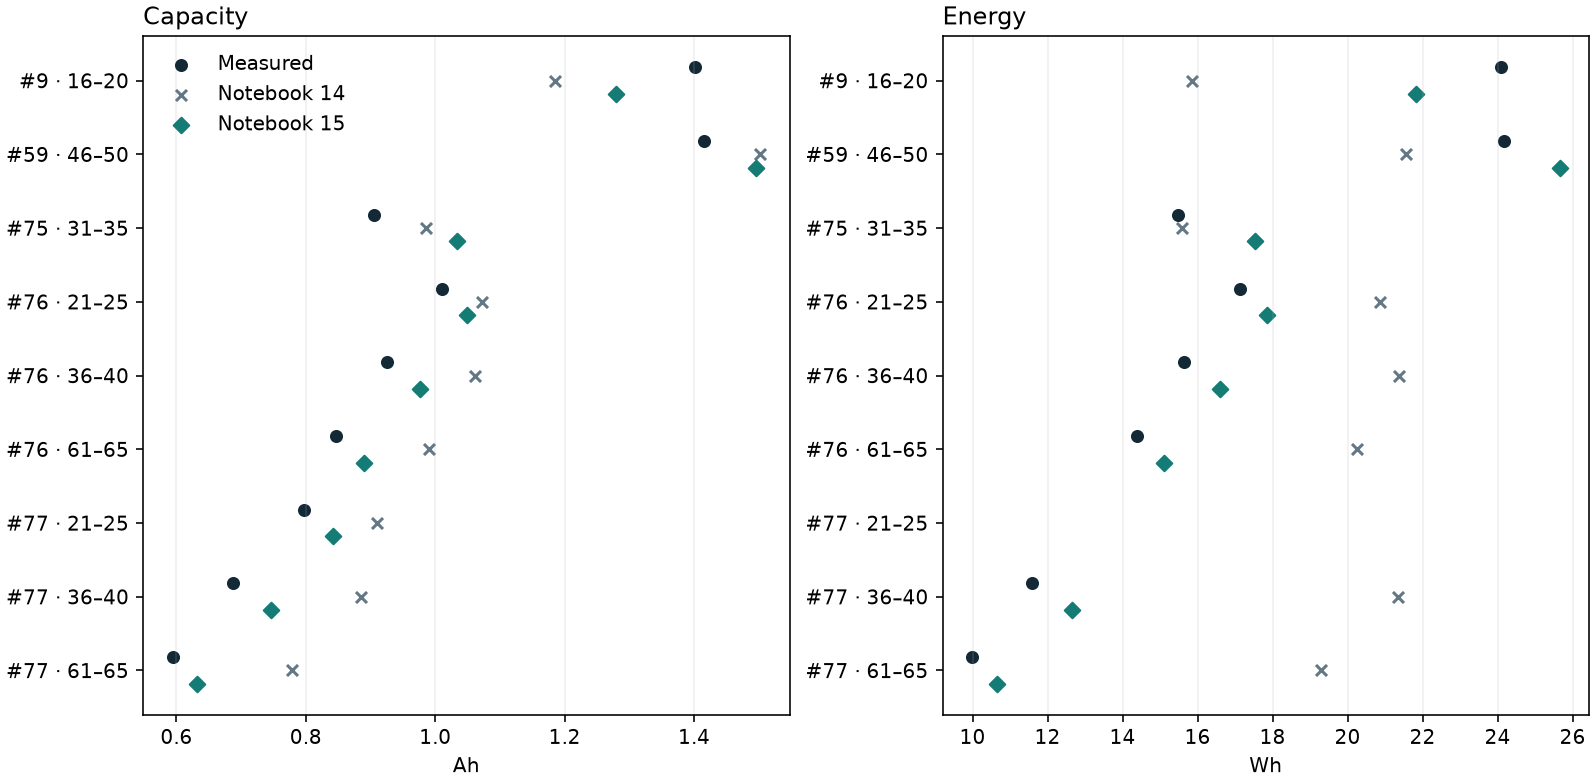

Source data for this figure (header and first rows):
cell_id, start_cycle, reason, end_cycle, fold, direction, previous_rate_c, charge_rate_c, first_rate_c, reference_ah, start_ah, start_wh, observed_ah, nb14_ah, observed_wh, nb14_wh, predicted_ah, capacity_model, capacity_paired, predicted_wh, energy_model, energy_paired, observed_nominal_pct, nb14_nominal_pct
9, 16, Highest new energy error in its directio…, 20, 2, 2-to-3, 2, 3, 1.0, 1.886, 1.663, 28.75, 1.401, 1.186, 24.1, 15.85, 1.28, blend_75_25, True, 21.84, blend_75_25, True, 58.38, 49.4
59, 46, Highest new capacity error in its direct…, 50, 4, 3-to-2, 3, 2, 1.0, 1.83, 1.225, 20.88, 1.415, 1.502, 24.18, 21.55, 1.496, blend_75_25, True, 25.65, blend_75_25, True, 58.96, 62.59
75, 31, Highest new capacity error in its direct…, 35, 1, 2-to-3, 2, 3, 2.0, 1.606, 1.396, 23.73, 0.906, 0.986, 15.48, 15.6, 1.033, blend_75_25, True, 17.53, blend_75_25, True, 37.75, 41.08
76, 21, Notebook 14 hotspot, 25, 3, 2-to-3, 2, 3, 3.0, 1.178, 1.439, 24.52, 1.01, 1.073, 17.14, 20.87, 1.049, blend_75_25, True, 17.84, blend_75_25, True, 42.08, 44.69
76, 36, Notebook 14 hotspot, 40, 3, 2-to-3, 2, 3, 3.0, 1.178, 1.368, 23.51, 0.925, 1.061, 15.64, 21.38, 0.9761, blend_75_25, True, 16.6, blend_75_25, True, 38.54, 44.22
76, 61, Notebook 14 hotspot, 65, 3, 2-to-3, 2, 3, 3.0, 1.178, 1.289, 21.77, 0.846, 0.9897, 14.39, 20.26, 0.8899, blend_75_25, True, 15.11, blend_75_25, True, 35.25, 41.24
77, 21, Notebook 14 hotspot, 25, 5, 2-to-3, 2, 3, 3.0, 1.026, 1.219, 20.83, 0.797, 0.9106, , 21.17, 0.8428, blend_75_25, True, 14.31, blend_75_25, False, 33.21, 37.94
77, 36, Notebook 14 hotspot, 40, 5, 2-to-3, 2, 3, 3.0, 1.026, 1.123, 19.16, 0.688, 0.8855, 11.58, 21.35, 0.7467, blend_75_25, True, 12.65, blend_75_25, True, 28.67, 36.9
77, 61, Notebook 14 hotspot, 65, 5, 2-to-3, 2, 3, 3.0, 1.026, 1.005, 16.91, 0.594, 0.7781, 9.985, 19.28, 0.6314, blend_75_25, True, 10.64, blend_75_25, True, 24.75, 32.42
